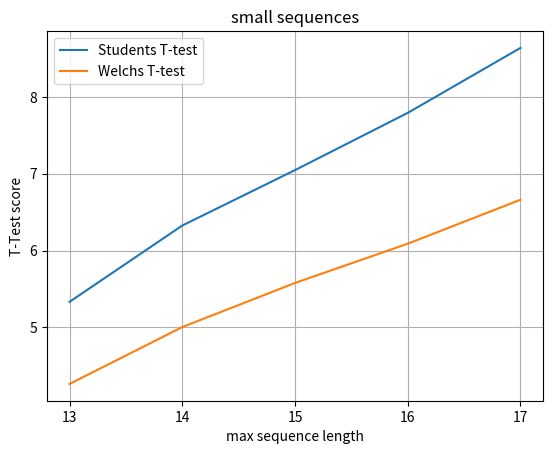

Reproduce this figure in Python.
'''
Created on 22. apr. 2015

[redacted]
'''


from matplotlib import pyplot


    
ks_val = (0.11948832035595103, 0.14335928809788656, 0.15668520578420464, 0.18002224694104552, 0.19942157953281425)
ks_p = (0.0016673991060482459, 7.3949393401517884e-05, 1.0154784126949554e-05, 2.0517035415567726e-07, 5.3051189184932447e-09)
t_var = (5.3311434702765537, 6.3255867814905367, 7.0479326684247665, 7.793978207440845, 8.6404347703693976)
t_var_p = (1.0963486082783808e-07, 3.1602557009512655e-10, 2.558742607941345e-12, 1.0783462552345224e-14, 1.1950072524116202e-17)
t_sim = (4.2610009529504342, 5.0022385866068779, 5.5768320086580498, 6.0886191954143474, 6.6614277392142842)
(2.6258094513164586e-05, 9.0472306098188822e-07, 4.9548024599765484e-08, 3.0557184883199246e-09, 1.0918613635302362e-10)

# pyplot.plot( ks_p)
# pyplot.plot( t_var)
# pyplot.plot( t_var_p)

r = range(13, 18)

# pyplot.plot(r, ks_val, label="KS-test" )
# pyplot.xlabel("max seq length")
# pyplot.ylabel("KS test score")
# pyplot.legend(loc='upper left')
# pyplot.show()



pyplot.title("small sequences")
pyplot.grid(True)
pyplot.plot(r, t_var, label="Students T-test")
pyplot.plot(r, t_sim, label="Welchs T-test")
pyplot.xlabel("max sequence length")
pyplot.ylabel("T-Test score")
pyplot.legend(loc='upper left')


# minorticks_on()
pyplot.xticks(r)

pyplot.show()



